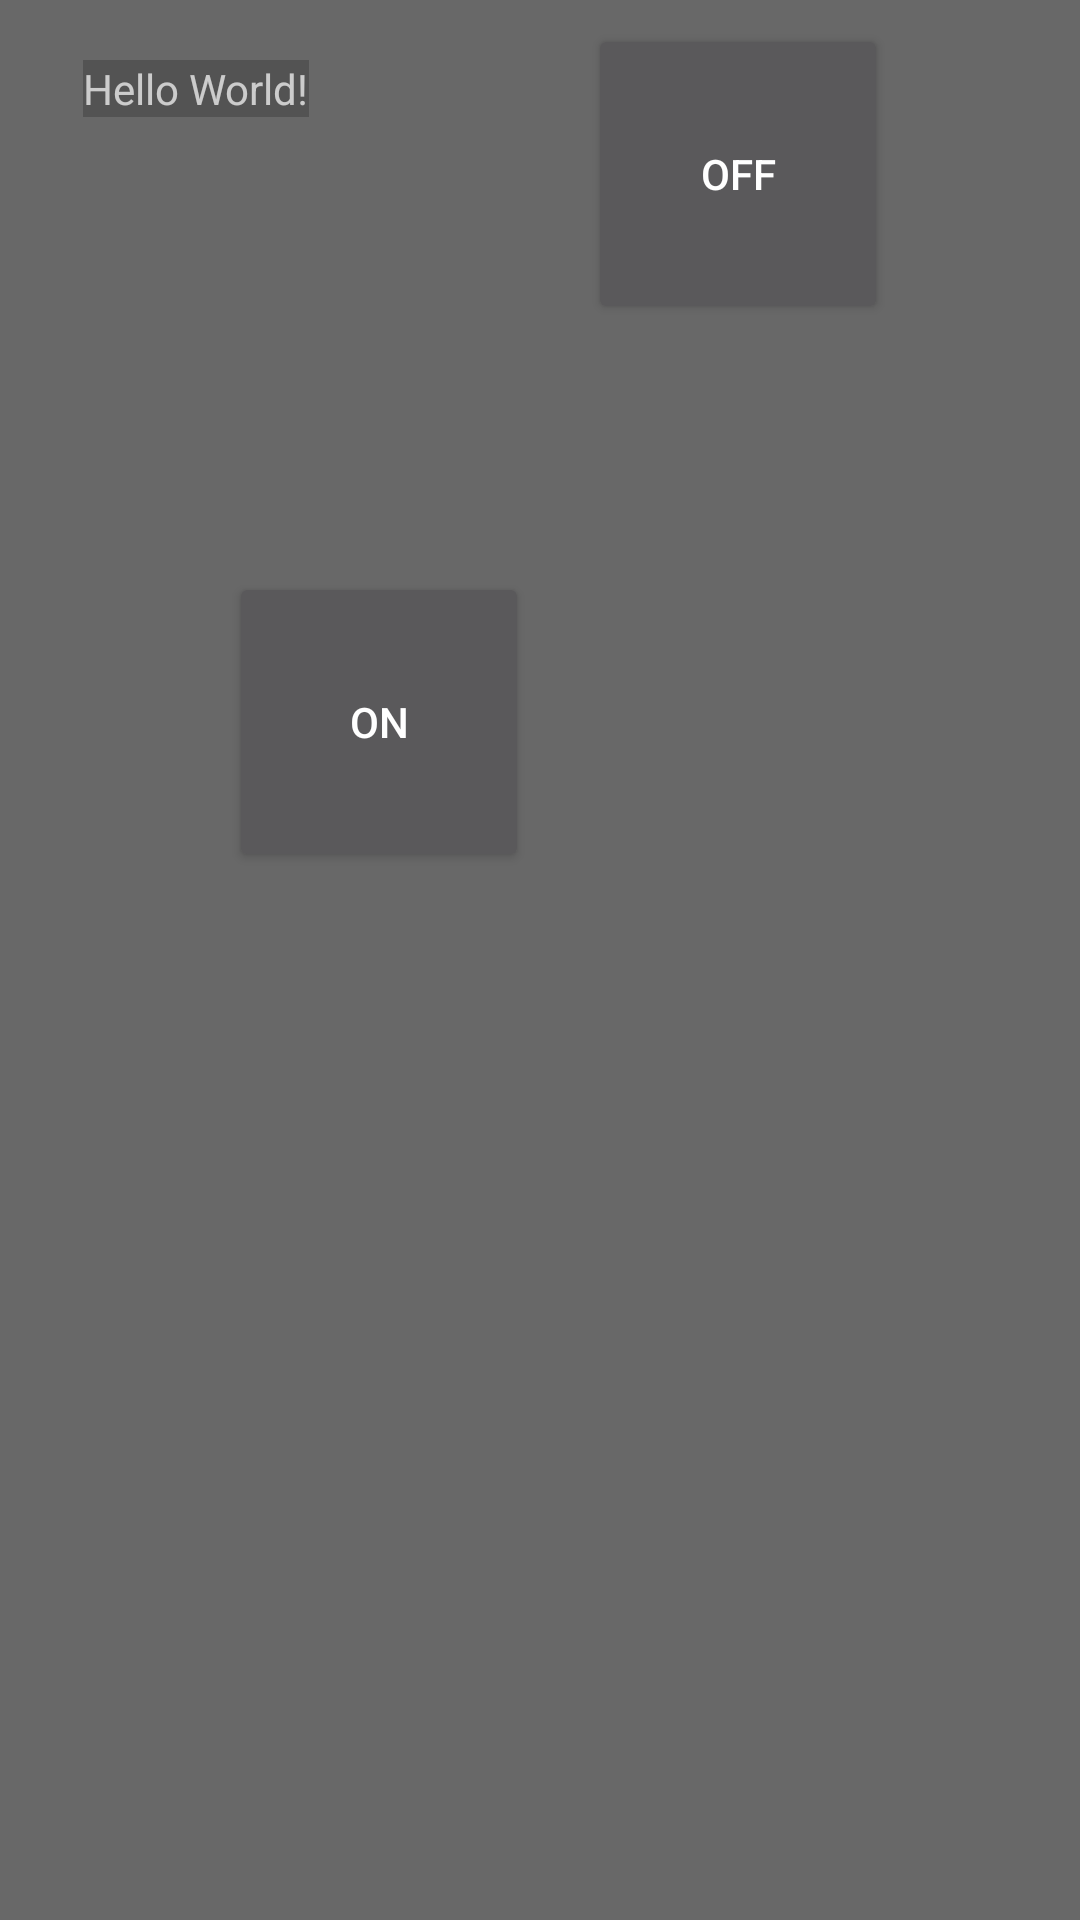

Write the Android layout XML for this screen, with the resource values it uses.
<!-- AndroidManifest.xml: activity theme Theme.AppCompat.Translucent -->
<!-- res/layout/activity_main.xml -->
<?xml version="1.0" encoding="utf-8"?>
<android.support.constraint.ConstraintLayout xmlns:android="http://schemas.android.com/apk/res/android"
    xmlns:app="http://schemas.android.com/apk/res-auto"
    xmlns:tools="http://schemas.android.com/tools"
    android:id="@+id/main_layout"
    android:layout_width="match_parent"
    android:layout_height="match_parent"
    tools:context="com.hcstudio.lockscreen.MainActivity">

    <TextView
        android:layout_width="wrap_content"
        android:layout_height="wrap_content"
        android:text="Hello World!"
        app:layout_constraintBottom_toBottomOf="parent"
        app:layout_constraintHorizontal_bias="0.097"
        app:layout_constraintLeft_toLeftOf="parent"
        app:layout_constraintRight_toRightOf="parent"
        app:layout_constraintTop_toTopOf="parent"
        app:layout_constraintVertical_bias="0.032" />

    <Button
        android:id="@+id/on"
        android:layout_width="100dp"
        android:layout_height="100dp"
        android:layout_marginBottom="344dp"
        android:layout_marginEnd="8dp"
        android:layout_marginStart="64dp"
        android:layout_marginTop="8dp"
        android:text="On"
        app:layout_constraintBottom_toBottomOf="parent"
        app:layout_constraintEnd_toStartOf="@+id/off"
        app:layout_constraintHorizontal_bias="0.51"
        app:layout_constraintStart_toStartOf="parent"
        app:layout_constraintTop_toTopOf="parent"
        app:layout_constraintVertical_bias="0.972" />

    <Button
        android:id="@+id/off"
        android:layout_width="100dp"
        android:layout_height="100dp"
        android:layout_marginEnd="64dp"
        android:layout_marginTop="8dp"
        android:text="Off"
        app:layout_constraintEnd_toEndOf="parent"
        app:layout_constraintTop_toTopOf="parent" />

</android.support.constraint.ConstraintLayout>
<!-- resources referenced by this layout -->
<resources>
  <style name="Theme.AppCompat.Translucent">
          <item name="android:backgroundDimEnabled">true</item>
          <item name="android:windowBackground">@android:color/transparent</item>
          <item name="android:colorBackgroundCacheHint">@null</item>
          <item name="android:windowIsTranslucent">true</item>
          <item name="android:windowAnimationStyle">@android:style/Animation</item>
          <item name="android:background">#33000000</item>
      </style>
</resources>
